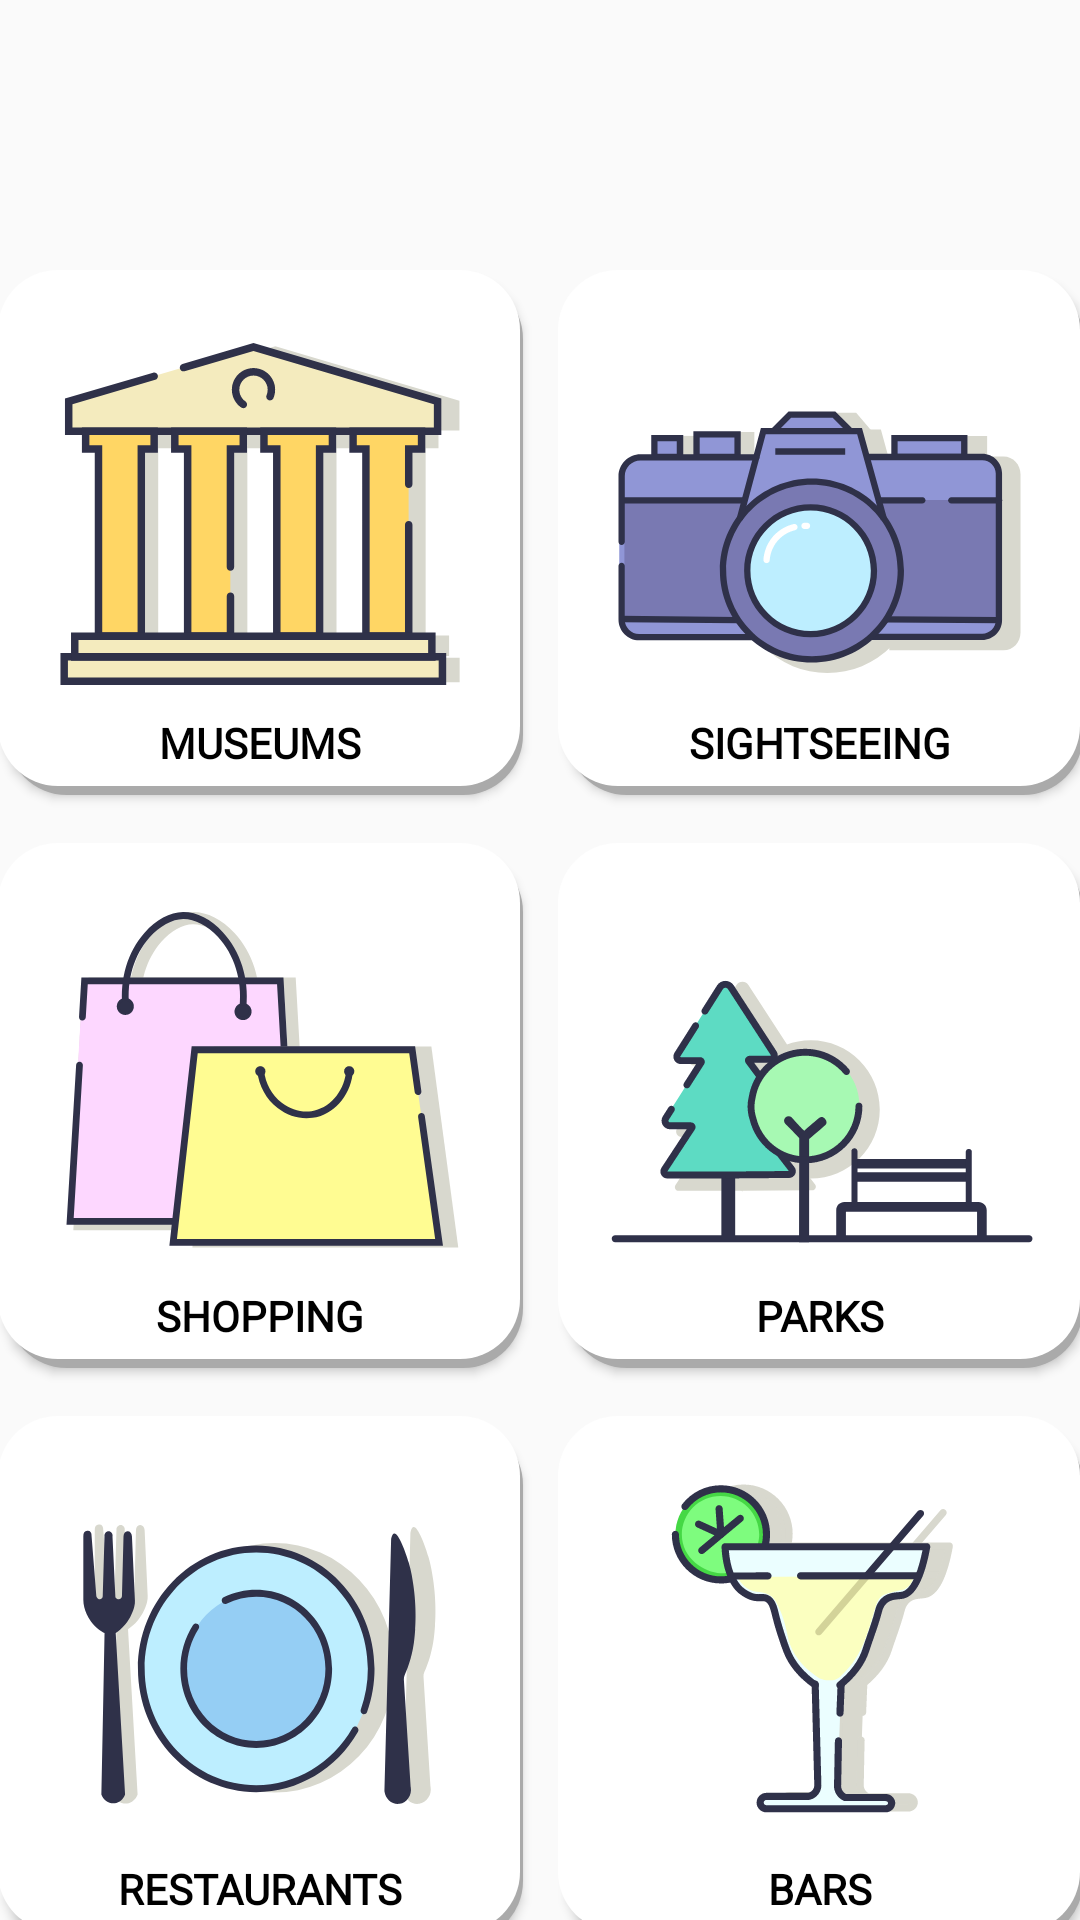

Write the Android layout XML for this screen, with the resource values it uses.
<!-- AndroidManifest.xml: activity theme NewsTheme -->
<!-- res/layout/activity_activities.xml -->
<?xml version="1.0" encoding="utf-8"?>
<androidx.constraintlayout.widget.ConstraintLayout xmlns:android="http://schemas.android.com/apk/res/android"
    xmlns:app="http://schemas.android.com/apk/res-auto"
    xmlns:tools="http://schemas.android.com/tools"
    android:layout_width="match_parent"
    android:layout_height="match_parent"
    android:paddingTop="40dp"
    tools:context="com.example.itslviv.homeMenu.ActivitiesActivity">

    <Button
        android:id="@+id/shoppingActivityBTN"
        android:layout_width="175dp"
        android:layout_height="175dp"
        android:layout_marginStart="8dp"
        android:layout_marginTop="16dp"
        android:layout_marginEnd="6dp"
        android:background="@drawable/custom_btn"
        android:fontFamily="@font/halvetica"
        android:gravity="bottom|center"
        android:paddingBottom="8dp"
        android:text="@string/shopping"
        android:textColor="@color/TextColor"
        android:textStyle="bold"
        app:layout_constraintEnd_toStartOf="@+id/parksActivityBTN"
        app:layout_constraintHorizontal_bias="0.545"
        app:layout_constraintStart_toStartOf="parent"
        app:layout_constraintTop_toBottomOf="@+id/museumActivityBTN" />

    <Button
        android:id="@+id/parksActivityBTN"
        android:layout_width="175dp"
        android:layout_height="175dp"
        android:layout_marginStart="6dp"
        android:layout_marginTop="16dp"
        android:layout_marginEnd="8dp"
        android:background="@drawable/custom_btn"
        android:fontFamily="@font/halvetica"
        android:gravity="bottom|center"
        android:paddingBottom="8dp"
        android:text="@string/parks"
        android:textColor="@color/TextColor"
        android:textStyle="bold"
        app:layout_constraintEnd_toEndOf="parent"
        app:layout_constraintStart_toEndOf="@+id/shoppingActivityBTN"
        app:layout_constraintTop_toBottomOf="@+id/museumActivityBTN" />

    <Button
        android:id="@+id/restaurantsActivityBTN"
        android:layout_width="175dp"
        android:layout_height="175dp"
        android:layout_marginStart="8dp"
        android:layout_marginTop="16dp"
        android:layout_marginEnd="6dp"
        android:layout_marginBottom="16dp"
        android:background="@drawable/custom_btn"
        android:fontFamily="@font/halvetica"
        android:gravity="bottom|center"
        android:paddingBottom="8dp"
        android:text="@string/restaurants"
        android:textColor="@color/TextColor"
        android:textStyle="bold"
        app:layout_constraintBottom_toBottomOf="parent"
        app:layout_constraintEnd_toStartOf="@+id/barsActivityBTN"
        app:layout_constraintHorizontal_bias="0.342"
        app:layout_constraintStart_toStartOf="parent"
        app:layout_constraintTop_toBottomOf="@+id/shoppingActivityBTN"
        app:layout_constraintVertical_bias="0.0" />

    <Button
        android:id="@+id/barsActivityBTN"
        android:layout_width="175dp"
        android:layout_height="175dp"
        android:layout_marginStart="6dp"
        android:layout_marginTop="16dp"
        android:layout_marginEnd="8dp"
        android:layout_marginBottom="16dp"
        android:background="@drawable/custom_btn"
        android:fontFamily="@font/halvetica"
        android:gravity="bottom|center"
        android:paddingBottom="8dp"
        android:text="@string/bars"
        android:textColor="@color/TextColor"
        android:textStyle="bold"
        app:layout_constraintBottom_toBottomOf="parent"
        app:layout_constraintEnd_toEndOf="parent"
        app:layout_constraintStart_toEndOf="@+id/restaurantsActivityBTN"
        app:layout_constraintTop_toBottomOf="@+id/parksActivityBTN"
        app:layout_constraintVertical_bias="0.0" />

    <Button
        android:id="@+id/museumActivityBTN"
        android:layout_width="175dp"
        android:layout_height="175dp"
        android:layout_marginStart="8dp"
        android:layout_marginTop="50dp"
        android:layout_marginEnd="6dp"
        android:background="@drawable/custom_btn"
        android:fontFamily="@font/halvetica"
        android:gravity="bottom|center"
        android:paddingBottom="8dp"
        android:text="@string/museums"
        android:textColor="@color/TextColor"
        android:textSize="14sp"
        android:textStyle="bold"
        app:elevation="20dp"
        app:layout_constraintEnd_toStartOf="@+id/sightActivityBTN"
        app:layout_constraintHorizontal_bias="0.403"
        app:layout_constraintStart_toStartOf="parent"
        app:layout_constraintTop_toTopOf="parent" />

    <Button
        android:id="@+id/sightActivityBTN"
        android:layout_width="175dp"
        android:layout_height="175dp"
        android:layout_marginStart="6dp"
        android:layout_marginTop="50dp"
        android:layout_marginEnd="8dp"
        android:background="@drawable/custom_btn"
        android:fontFamily="@font/halvetica"
        android:gravity="bottom|center"
        android:paddingBottom="8dp"
        android:text="@string/sightseeing"
        android:textColor="@color/TextColor"
        android:textStyle="bold"
        app:layout_constraintEnd_toEndOf="parent"
        app:layout_constraintStart_toEndOf="@+id/museumActivityBTN"
        app:layout_constraintTop_toTopOf="parent" />

    <ImageView
        android:id="@+id/imageView10"
        android:layout_width="150dp"
        android:layout_height="150dp"
        android:translationZ="10dp"
        app:layout_constraintBottom_toBottomOf="@+id/museumActivityBTN"
        app:layout_constraintEnd_toEndOf="@+id/museumActivityBTN"
        app:layout_constraintStart_toStartOf="@+id/museumActivityBTN"
        app:layout_constraintTop_toTopOf="@+id/museumActivityBTN"
        app:layout_constraintVertical_bias="0.25"
        app:srcCompat="@drawable/museums_icon" />

    <ImageView
        android:id="@+id/imageView11"
        android:layout_width="150dp"
        android:layout_height="150dp"
        android:translationZ="10dp"
        app:layout_constraintBottom_toBottomOf="@+id/sightActivityBTN"
        app:layout_constraintEnd_toEndOf="@+id/sightActivityBTN"
        app:layout_constraintStart_toStartOf="@+id/sightActivityBTN"
        app:layout_constraintTop_toTopOf="@+id/sightActivityBTN"
        app:srcCompat="@drawable/sightseeing_icon" />

    <ImageView
        android:id="@+id/imageView12"
        android:layout_width="150dp"
        android:layout_height="150dp"
        android:translationZ="10dp"
        app:layout_constraintBottom_toBottomOf="@+id/shoppingActivityBTN"
        app:layout_constraintEnd_toEndOf="@+id/shoppingActivityBTN"
        app:layout_constraintStart_toStartOf="@+id/shoppingActivityBTN"
        app:layout_constraintTop_toTopOf="@+id/shoppingActivityBTN"
        app:layout_constraintVertical_bias="0.25"
        app:srcCompat="@drawable/shopping_icon" />

    <ImageView
        android:id="@+id/imageView13"
        android:layout_width="150dp"
        android:layout_height="150dp"
        android:translationZ="10dp"
        app:layout_constraintBottom_toBottomOf="@+id/parksActivityBTN"
        app:layout_constraintEnd_toEndOf="@+id/parksActivityBTN"
        app:layout_constraintStart_toStartOf="@+id/parksActivityBTN"
        app:layout_constraintTop_toTopOf="@+id/parksActivityBTN"
        app:srcCompat="@drawable/parks_icon" />

    <ImageView
        android:id="@+id/imageView14"
        android:layout_width="150dp"
        android:layout_height="150dp"
        android:translationZ="10dp"
        app:layout_constraintBottom_toBottomOf="@+id/restaurantsActivityBTN"
        app:layout_constraintEnd_toEndOf="@+id/restaurantsActivityBTN"
        app:layout_constraintStart_toStartOf="@+id/restaurantsActivityBTN"
        app:layout_constraintTop_toTopOf="@+id/restaurantsActivityBTN"
        app:layout_constraintVertical_bias="0.25"
        app:srcCompat="@drawable/restaurants_icon" />

    <ImageView
        android:id="@+id/imageView15"
        android:layout_width="150dp"
        android:layout_height="150dp"
        android:translationZ="10dp"
        app:layout_constraintBottom_toBottomOf="@+id/barsActivityBTN"
        app:layout_constraintEnd_toEndOf="@+id/barsActivityBTN"
        app:layout_constraintStart_toStartOf="@+id/barsActivityBTN"
        app:layout_constraintTop_toTopOf="@+id/barsActivityBTN"
        app:layout_constraintVertical_bias="0.25"
        app:srcCompat="@drawable/bars" />

</androidx.constraintlayout.widget.ConstraintLayout>
<!-- resources referenced by this layout -->
<resources>
  <color name="TextColor">#000000</color>
  <!-- drawable bars: vector/xml drawable (drawable, 14955 chars, omitted) -->
  <!-- drawable custom_btn (drawable) -->
  <?xml version="1.0" encoding="utf-8"?>
  <layer-list xmlns:android="http://schemas.android.com/apk/res/android">
  
  <item android:left="3dp" android:top="3dp">
      <shape android:shape="rectangle">
          <solid android:color="@android:color/darker_gray" />
          <corners android:radius="20dp"/>
      </shape>
  </item>
  
  <item android:bottom="3dp" android:right="1dp">
      <shape xmlns:android="http://schemas.android.com/apk/res/android" android:shape="rectangle">
          <solid android:color="@color/BtnСolor"/>
          <corners android:radius="20dp"/>
      </shape>
  </item>
  </layer-list>
  <!-- drawable museums_icon: vector/xml drawable (drawable, 4067 chars, omitted) -->
  <!-- drawable parks_icon: vector/xml drawable (drawable, 6278 chars, omitted) -->
  <!-- drawable restaurants_icon: vector/xml drawable (drawable, 4557 chars, omitted) -->
  <!-- drawable shopping_icon: vector/xml drawable (drawable, 4935 chars, omitted) -->
  <!-- drawable sightseeing_icon: vector/xml drawable (drawable, 6320 chars, omitted) -->
  <string name="bars">Bars</string>
  <string name="museums">Museums</string>
  <string name="parks">parks</string>
  <string name="restaurants">restaurants</string>
  <string name="shopping">shopping</string>
  <string name="sightseeing">Sightseeing</string>
  <style name="NewsTheme" parent="Theme.AppCompat.Light.DarkActionBar">
          <item name="colorPrimary">@color/NewsMenuThemeIcons</item>
          <item name="colorPrimaryDark">@color/NewsMenuThemeСurtain</item>
          <item name="colorAccent">@color/NewsMenuThemeDark</item>
      </style>
  <color name="NewsMenuThemeIcons">#f26a26</color>
  <color name="NewsMenuThemeDark">#000000</color>
</resources>
